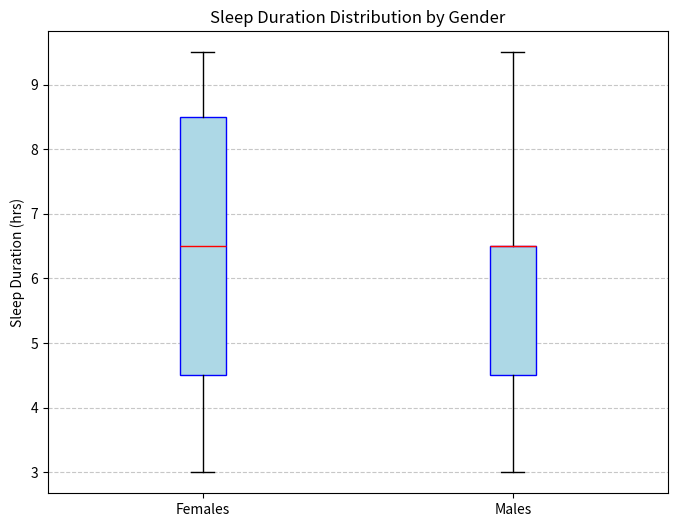

Write Python code to recreate this figure.
import numpy as np
import scipy.stats as stats
import matplotlib.pyplot as plt

# Create individual sleep data points based on the counts
female_sleep = np.concatenate([np.full(3, 3), np.full(22, 4.5), np.full(26, 6.5), np.full(14, 8.5), np.full(4, 9.5)])
male_sleep = np.concatenate([np.full(8, 3), np.full(20, 4.5), np.full(37, 6.5), np.full(14, 8.5), np.full(2, 9.5)])

# Perform Wilcoxon Rank-Sum Test (Mann-Whitney U Test)
stat, p_value = stats.mannwhitneyu(female_sleep, male_sleep, alternative='two-sided')

# Boxplot visualization of sleep durations for males and females
plt.figure(figsize=(8, 6))
plt.boxplot([female_sleep, male_sleep], labels=['Females', 'Males'], patch_artist=True,
            boxprops=dict(facecolor='lightblue', color='blue'), medianprops=dict(color='red'))

# Add title and labels
plt.title("Sleep Duration Distribution by Gender")
plt.ylabel("Sleep Duration (hrs)")
plt.grid(axis='y', linestyle='--', alpha=0.7)

# Show the plot
plt.show()

# Return the result of the test and conclusion
print("Wilcoxon Rank-Sum Test Statistic:", stat)
print("P-Value:", p_value)
